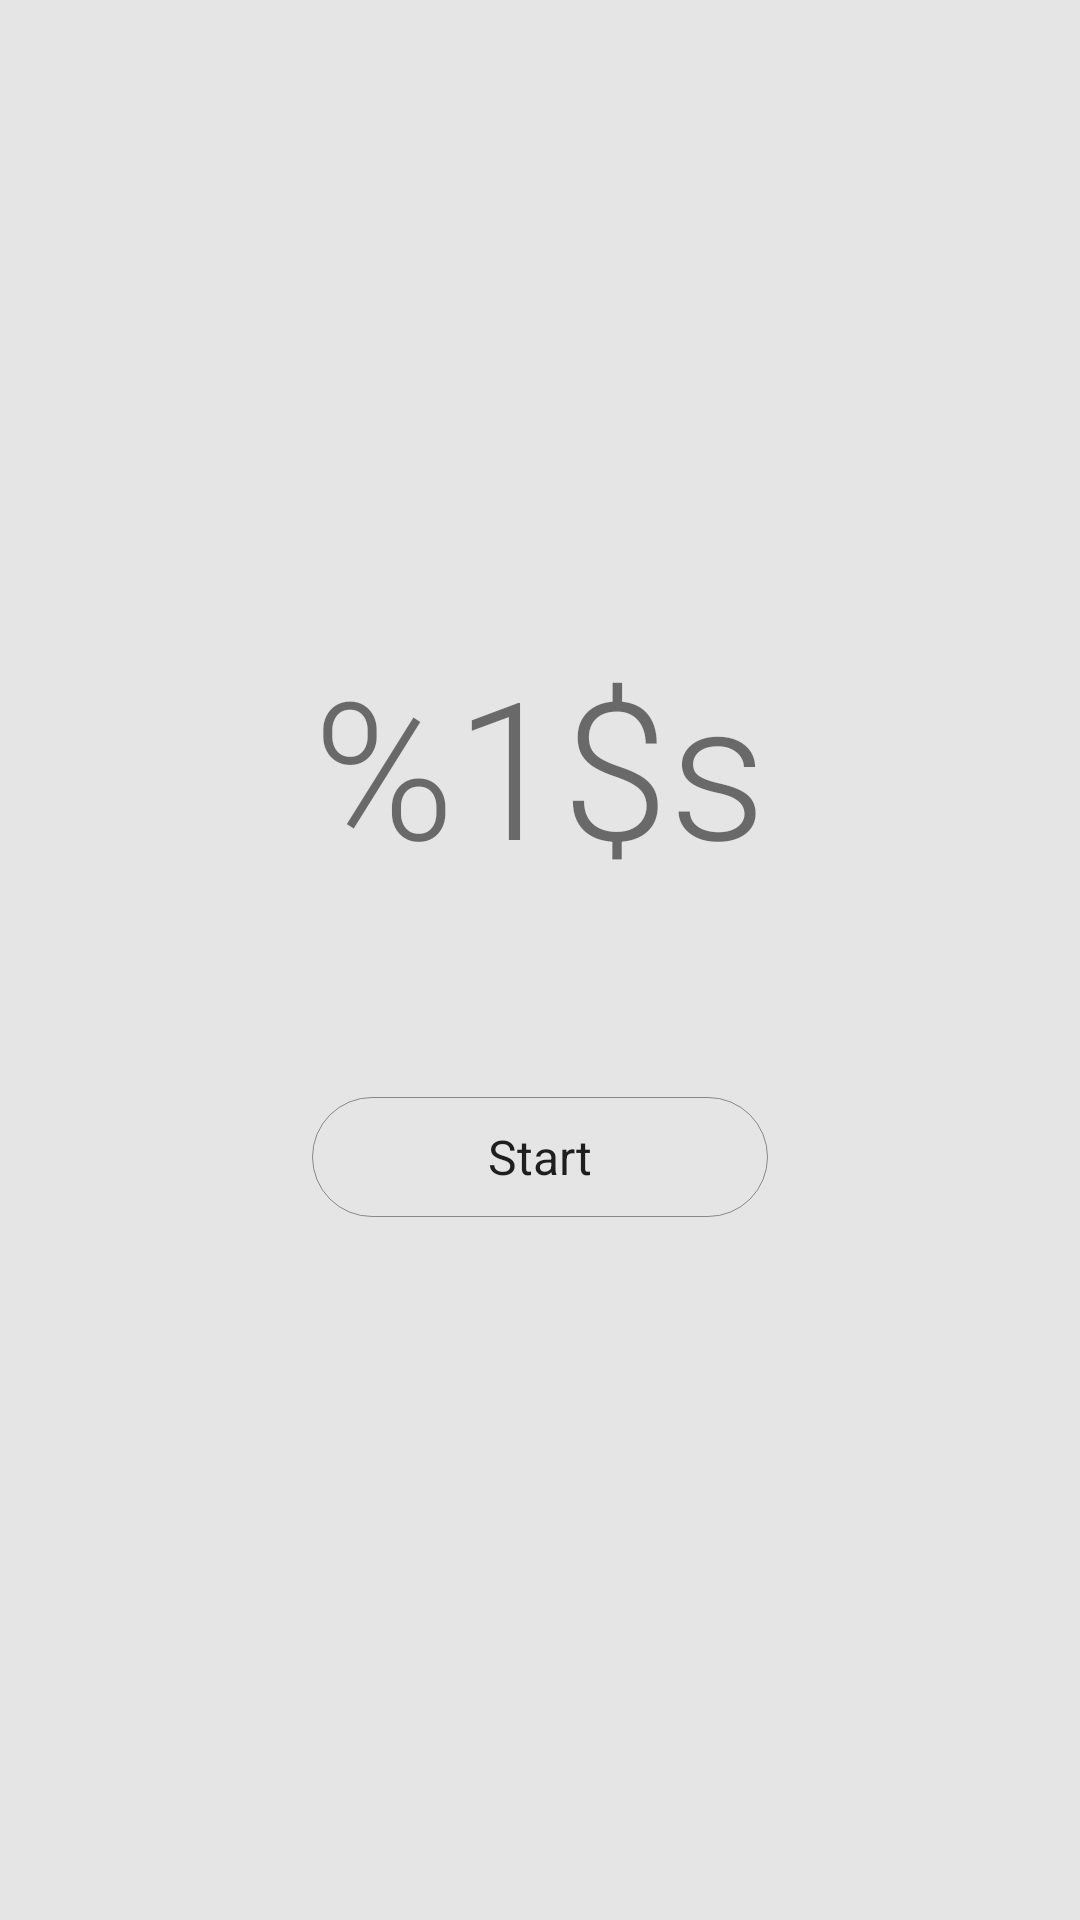

Here is an Android app screen rendered from its layout file. Give the layout XML and the strings, colors and styles it references.
<!-- AndroidManifest.xml: application theme CustomTheme -->
<!-- res/layout/memory_header.xml -->
<?xml version="1.0" encoding="utf-8"?>
<LinearLayout xmlns:android="http://schemas.android.com/apk/res/android"
    android:id="@+id/memory_header"
    android:layout_width="match_parent"
    android:layout_height="wrap_content"
    android:background="@color/main_background"
    android:gravity="center"
    android:orientation="vertical"
    android:paddingTop="10dp">

    <TextView
        android:id="@+id/gs_per_used"
        style="@style/header"
        android:layout_width="wrap_content"
        android:layout_height="wrap_content"
        android:layout_gravity="center|top"
        android:singleLine="true"
        android:text="@string/gs_per_used" />

    <TextView
        android:id="@+id/can_rubbish_ram"
        android:layout_width="match_parent"
        android:layout_height="68dp"
        android:gravity="center"
        android:textAppearance="@android:style/TextAppearance.Material.Subhead"
        android:textColor="?android:attr/textColorSecondary"/>

    <Button
        android:id="@+id/start_memory_button"
        android:layout_width="152dp"
        android:layout_height="40dp"
        android:layout_marginBottom="32dp"
        android:background="@drawable/shape"
        android:gravity="center"
        android:text="@string/start_memory_button"
        android:textAppearance="@android:style/TextAppearance.Material.Subhead"/>

</LinearLayout>
<!-- resources referenced by this layout -->
<resources>
  <color name="main_background">#E5E5E5</color>
  <!-- drawable shape (drawable) -->
  <?xml version="1.0" encoding="utf-8"?>
  <shape xmlns:android="http://schemas.android.com/apk/res/android"
      android:shape="rectangle">
      <corners android:radius="40dip" />
      <stroke
          android:width="1px"
          android:color="#888888" />
      <padding
          android:bottom="0dp"
          android:left="10dp"
          android:right="10dp"
          android:top="0dp" />
  </shape>
  <string name="gs_per_used"><xliff:g id="USEDMEMORY">%1$s</xliff:g></string>
  <string name="start_memory_button">Start</string>
  <style name="header">
          <item name="android:textSize">64sp</item>
          <item name="android:fontFamily">sans-serif-light</item>
      </style>
  <style name="CustomTheme" parent="android:Theme.Material.Light">
          <item name="android:actionBarStyle">@style/CustomActionBarStyle</item>
          <item name="android:windowActionBar">true</item>
          <item name="android:windowNoTitle">false</item>
      </style>
  <style name="CustomActionBarStyle" parent="@android:style/Widget.Toolbar">
          <item name="android:displayOptions">showTitle</item>
      </style>
</resources>
